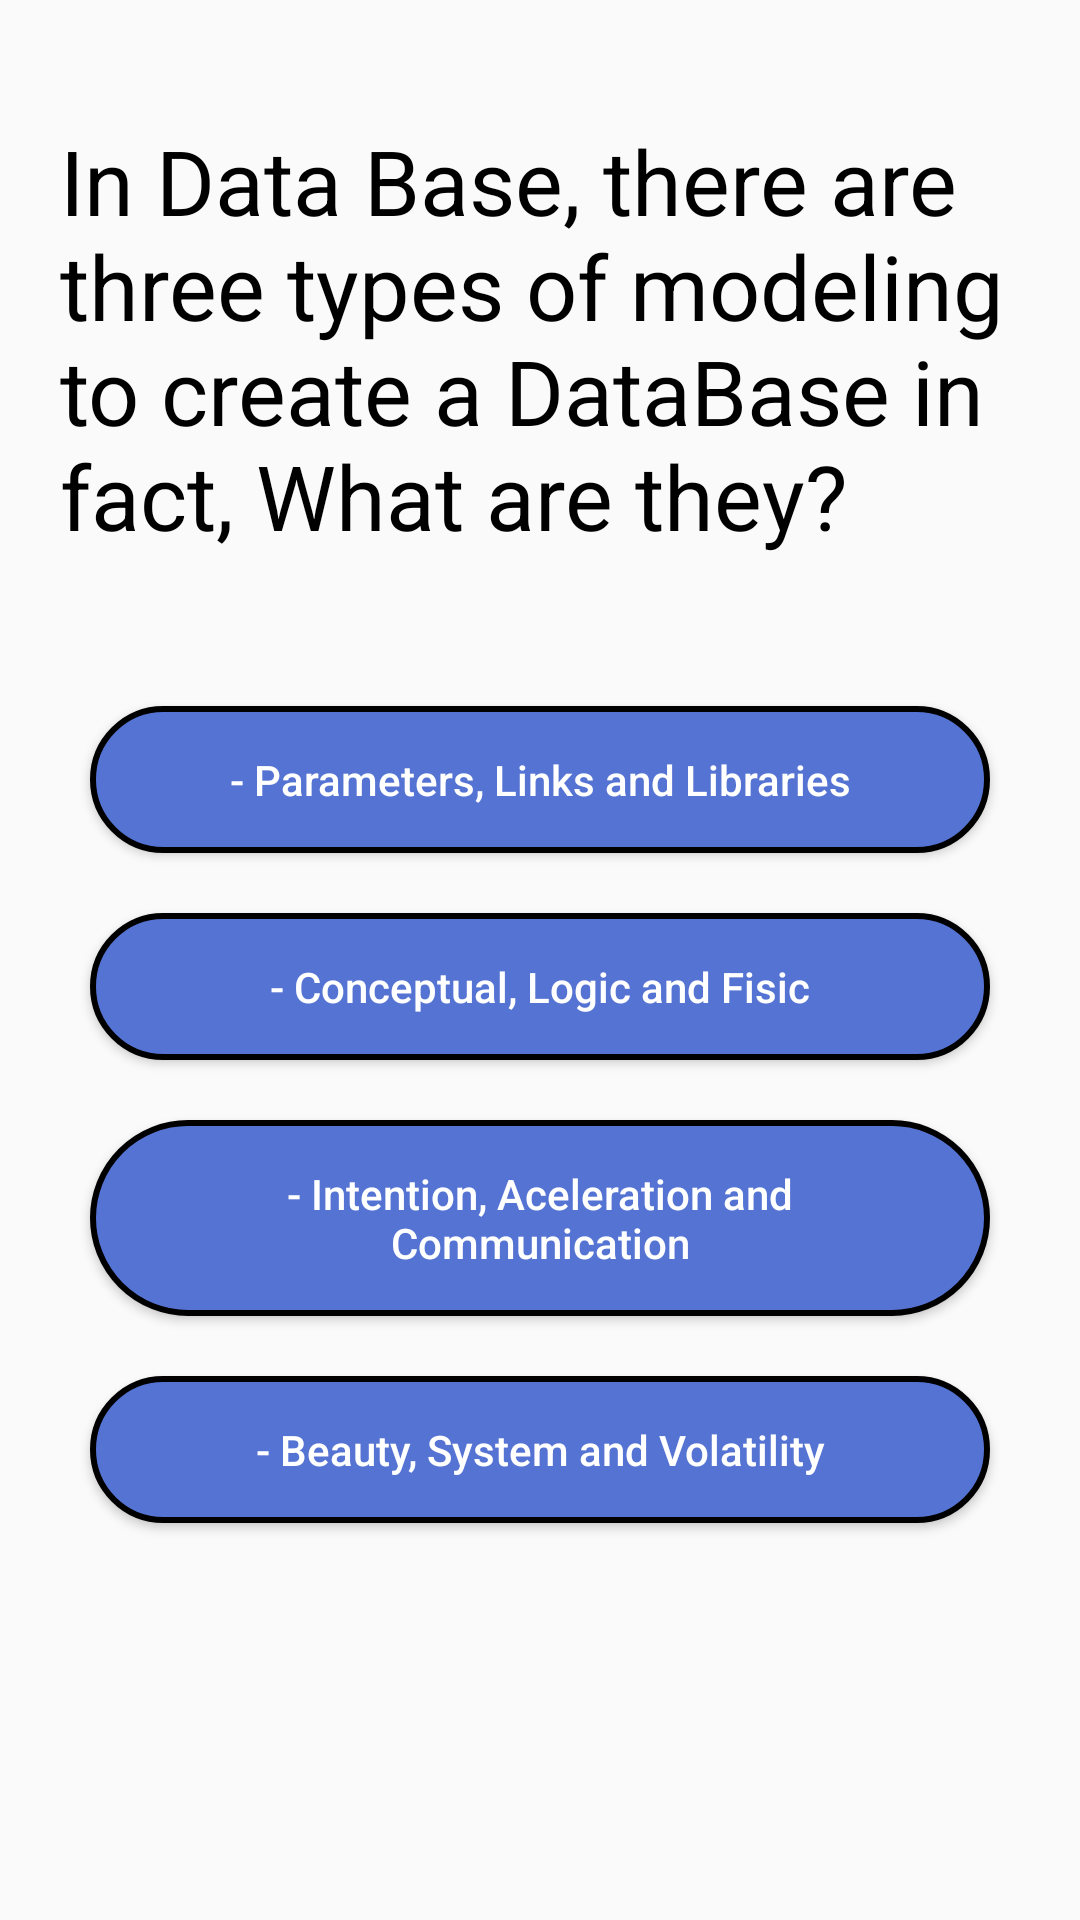

This screen was rendered from an Android layout file. Write that file and the resources it references.
<!-- AndroidManifest.xml: application theme AppTheme -->
<!-- res/layout/pergunta_nove_layout.xml -->
<?xml version="1.0" encoding="utf-8"?>
<ScrollView xmlns:android="http://schemas.android.com/apk/res/android"
    xmlns:app="http://schemas.android.com/apk/res-auto"
    xmlns:tools="http://schemas.android.com/tools"
    android:layout_width="match_parent"
    android:layout_height="match_parent"
    android:orientation="vertical"
    android:fillViewport="true"
    tools:context=".PerguntaNoveActivity">

    <LinearLayout
        android:layout_width="match_parent"
        android:layout_height="match_parent"
        android:orientation="vertical">


    <TextView
        android:layout_width="wrap_content"
        android:layout_height="wrap_content"
        android:layout_gravity="center"
        android:layout_marginTop="40dp"
        android:text="@string/questEN09"
        android:textColor="#000"
        android:textSize="30dp"
        android:paddingLeft="20dp"/>

    <Button
        android:id="@+id/btnOp1"
        android:layout_width="300dp"
        android:layout_height="wrap_content"
        android:layout_gravity="center"
        android:layout_marginTop="50dp"
        android:background="@drawable/btn_borda"
        android:onClick="opcaoUmQuestaoNove"
        android:padding="15dp"
        android:text="@string/quest09ENOptionB"
        android:textAllCaps="false"
        android:textColor="#fff" />

    <Button
        android:id="@+id/btnOp2"
        android:layout_width="300dp"
        android:layout_height="wrap_content"
        android:layout_gravity="center"
        android:layout_marginTop="20dp"
        android:background="@drawable/btn_borda"
        android:onClick="opcaoDoisQuestaoNove"
        android:padding="15dp"
        android:text="@string/quest09ENOptionA"
        android:textAllCaps="false"
        android:textColor="#fff" />

    <Button
        android:id="@+id/btnOp3"
        android:layout_width="300dp"
        android:layout_height="wrap_content"
        android:layout_gravity="center"
        android:layout_marginTop="20dp"
        android:background="@drawable/btn_borda"
        android:onClick="opcaoTresQuestaoNove"
        android:padding="15dp"
        android:text="@string/quest09ENOptionC"
        android:textAllCaps="false"
        android:textColor="#fff" />

    <Button
        android:id="@+id/btnOp4"
        android:layout_width="300dp"
        android:layout_height="wrap_content"
        android:layout_gravity="center"
        android:layout_marginTop="20dp"
        android:background="@drawable/btn_borda"
        android:onClick="opcaoQuatroQuestaoNove"
        android:padding="15dp"
        android:text="@string/quest09ENOptionD"
        android:textAllCaps="false"
        android:textColor="#fff" />

    </LinearLayout>
</ScrollView>
<!-- resources referenced by this layout -->
<resources>
  <!-- drawable btn_borda (drawable) -->
  <?xml version="1.0" encoding="utf-8"?>
  <shape xmlns:android="http://schemas.android.com/apk/res/android"
      android:shape="rectangle">
  
      <solid android:color="@color/colorPrimary"></solid>
  
      <corners android:radius="50dp"></corners>
  
      <stroke android:width="2dp"></stroke>
  
  </shape>
  <string name="quest09ENOptionA">- Conceptual, Logic and Fisic</string>
  <string name="quest09ENOptionB">- Parameters, Links and Libraries</string>
  <string name="quest09ENOptionC">- Intention, Aceleration and Communication</string>
  <string name="quest09ENOptionD">- Beauty, System and Volatility</string>
  <string name="questEN09">In Data Base, there are three types of modeling to create a DataBase in fact, What are they?</string>
  <style name="AppTheme" parent="Theme.AppCompat.Light.DarkActionBar">
          
          <item name="colorPrimary">@color/colorPrimary</item>
          <item name="colorPrimaryDark">@color/colorPrimaryDark</item>
          <item name="colorAccent">@color/colorAccentt</item>
      </style>
  <color name="colorPrimary">#5573D3</color>
  <color name="colorPrimaryDark">#F2022372</color>
  <color name="colorAccentt">#D81B60</color>
</resources>
